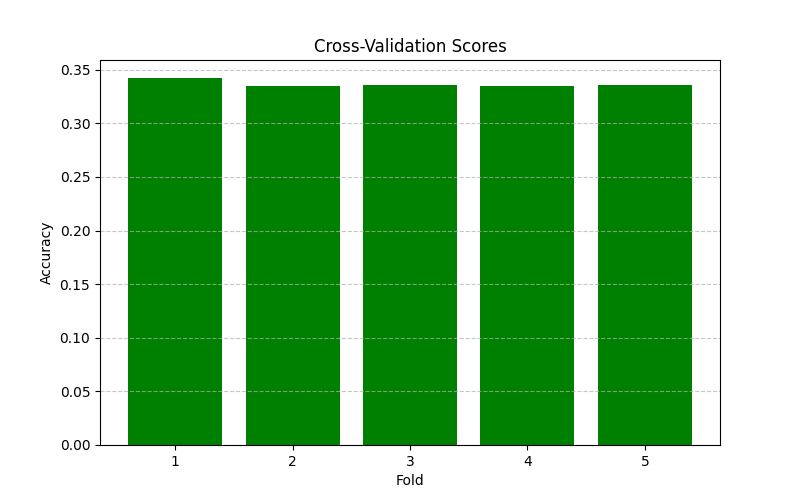

Values plotted in this chart, from the file beside it:
Fold, Accuracy
1, 0.342
2, 0.3352
3, 0.3358
4, 0.3349
5, 0.3358
